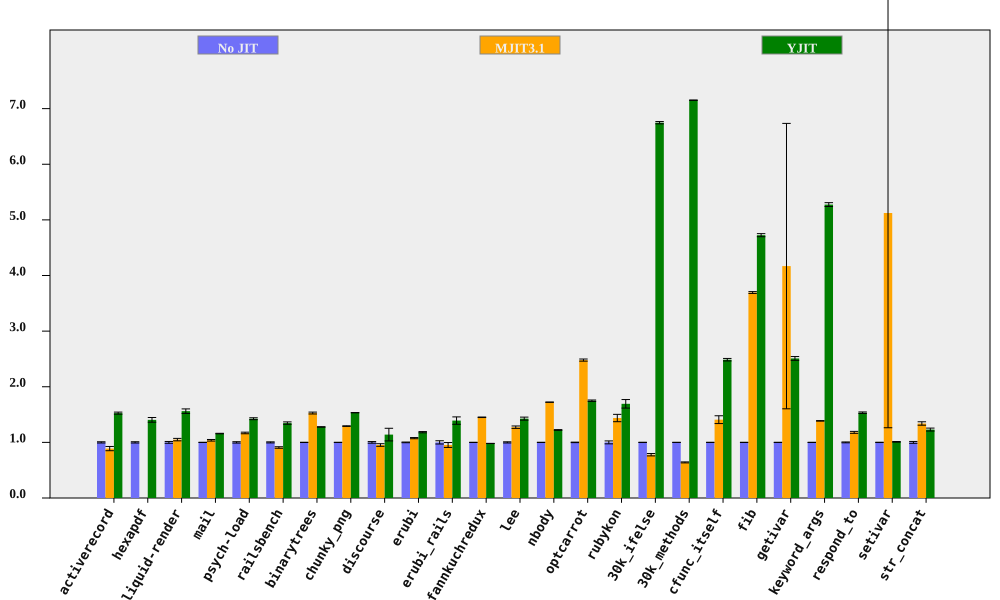

Data behind this chart, as committed beside it:
bench, No JIT (ms), No JIT RSD, MJIT3.1 (ms), MJIT3.1 RSD, YJIT (ms), YJIT RSD, MJIT3.1 spd, MJIT3.1 spd RSD, YJIT spd, YJIT spd RSD, % in YJIT
activerecord, 160, 1.096, 180.1, 4.146, 104.9, 0.5089, 0.8884, 4.288, 1.526, 1.208, 85.54
hexapdf, 3386, 1.135, , , 2410, 2.79, , , 1.405, 3.012, 82.53
liquid-render, 205.6, 1.621, 195.8, 1.317, 131.7, 2.032, 1.05, 2.088, 1.561, 2.599, 85.7
mail, 188.6, 0.0947, 181.7, 1.368, 162.8, 0.372, 1.038, 1.372, 1.159, 0.3838, 99.35
psych-load, 2759, 1.219, 2360, 0.111, 1936, 0.02667, 1.169, 1.224, 1.425, 1.219, 88.45
railsbench, 2825, 0.9598, 3111, 1.156, 2098, 1.273, 0.908, 1.503, 1.347, 1.594, 86.12
binarytrees, 511.1, 0.2305, 334.6, 1.083, 400, 0.1348, 1.527, 1.107, 1.278, 0.267, 84.27
chunky_png, 1094, 0.03077, 846.7, 0.4148, 713.6, 0.08776, 1.293, 0.4159, 1.534, 0.09299, 99.95
discourse, 558.3, 1.462, 586, 1.99, 489.8, 9.862, 0.9526, 2.47, 1.14, 9.97, 73.53
erubi, 475.2, 0.6119, 441.6, 0.7664, 401.7, 0.7149, 1.076, 0.9807, 1.183, 0.9409, 100
erubi_rails, 28.37, 2.92, 29.77, 3.549, 20.39, 3.78, 0.9532, 4.596, 1.392, 4.777, 86.3
fannkuchredux, 8602, 0.1681, 5928, 0.2709, 8770, 0.04833, 1.451, 0.3188, 0.9808, 0.1749, 0.01883
lee, 1430, 1.044, 1124, 1.34, 1002, 1.584, 1.273, 1.699, 1.427, 1.897, 99.97
nbody, 108.2, 0.09201, 62.81, 0.06943, 88.46, 0.4788, 1.723, 0.1153, 1.223, 0.4876, 100
optcarrot, 6496, 0.4397, 2620, 0.6316, 3714, 0.5699, 2.479, 0.7696, 1.749, 0.7198, 96.13
rubykon, 14066, 2.63, 9782, 3.766, 8307, 3.693, 1.438, 4.593, 1.693, 4.534, 99.67
30k_ifelse, 2424, 0.24, 3115, 2.73, 359.3, 0.1867, 0.7782, 2.741, 6.747, 0.3041, 100
30k_methods, 6280, 0.005518, 9813, 1.394, 878.2, 0.05815, 0.64, 1.394, 7.151, 0.05841, 100
cfunc_itself, 126, 0.1138, 89.47, 4.976, 50.68, 0.8944, 1.408, 4.978, 2.486, 0.9016, 100
fib, 296.2, 0.102, 80.2, 0.4312, 62.7, 0.574, 3.694, 0.4431, 4.725, 0.583, 100
getivar, 107.3, 0.06049, 25.74, 61.53, 42.77, 1.349, 4.169, 61.53, 2.509, 1.35, 99.23
keyword_args, 306, 0.0968, 220.7, 0.3121, 58.02, 0.6461, 1.387, 0.3267, 5.275, 0.6533, 100
respond_to, 317, 0.7761, 268.6, 1.265, 206.7, 0.4187, 1.18, 1.484, 1.534, 0.8819, 100
setivar, 73.91, 0.2594, 14.43, 75.34, 73.2, 0.4849, 5.123, 75.35, 1.01, 0.55, 99.41
str_concat, 137.1, 1.663, 102.3, 1.581, 111.4, 1.36, 1.34, 2.295, 1.23, 2.149, 99.98
